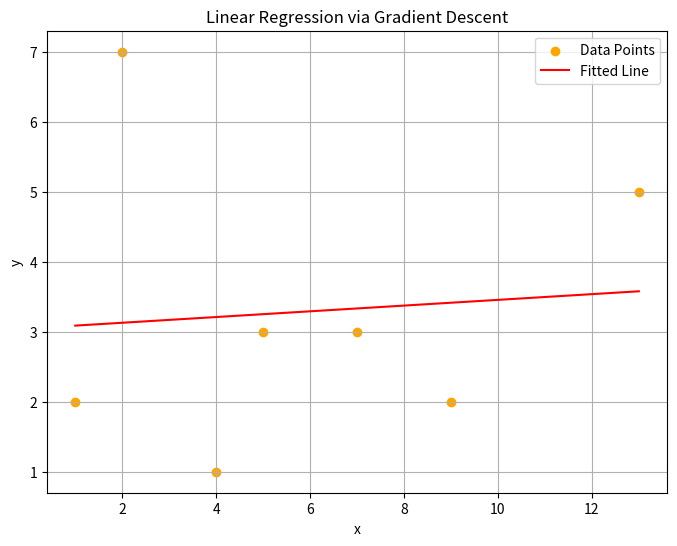

Python code for this plot:
import numpy as np
import matplotlib.pyplot as plt

# 입력 x, 출력 y 데이터
x = np.array([4, 7, 13, 2, 1, 5, 9])
y = np.array([1, 3, 5, 7, 2, 3, 2])

# 손실 함수 (MSE)
def loss(beta1, beta2):
    y_pred = beta1 * x + beta2
    return np.sum((y - y_pred) ** 2)

# 기울기 계산
def gradients(beta1, beta2):
    y_pred = beta1 * x + beta2
    error = y - y_pred
    d_beta1 = -2 * np.sum(x * error)
    d_beta2 = -2 * np.sum(error)
    return d_beta1, d_beta2

# 초기값 및 설정
beta1, beta2 = 0.0, 0.0        # 시작점
lr = 0.001                    # 학습률
steps = 10000                    # 반복 횟수
history = []                   # 학습 경로 저장

# 경사하강법 수행
for _ in range(steps):
    d_b1, d_b2 = gradients(beta1, beta2)
    beta1 -= lr * d_b1
    beta2 -= lr * d_b2
    history.append((beta1, beta2, loss(beta1, beta2)))

# 최종 파라미터
final_beta1, final_beta2 = beta1, beta2

# 결과 시각화
plt.figure(figsize=(8, 6))
plt.scatter(x, y, color='orange', label='Data Points')  # 데이터 점
x_line = np.linspace(min(x), max(x), 100)
y_line = final_beta1 * x_line + final_beta2
plt.plot(x_line, y_line, color='red', label='Fitted Line')  # 학습된 직선
plt.title('Linear Regression via Gradient Descent')
plt.xlabel('x')
plt.ylabel('y')
plt.legend()
plt.grid(True)
plt.show()

# 결과 출력
print(f"최종 beta1 (기울기): {final_beta1}")
print(f"최종 beta2 (절편): {final_beta2}")